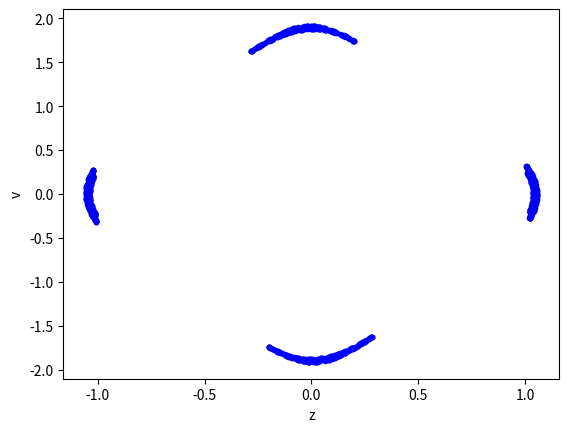

Write Python code to recreate this figure.
#required packages
from scipy.integrate import odeint
import numpy as np
import matplotlib.pyplot as plt
import math
#comment time BABY


#initial value for z
z0=0

#initial value for v
v0=1.915

#initial value for A
A0=0

#defines the eccentricity of plane orbits
e=0.2

#if you want to see how z and v vary with time, set this to true
Plotzvtgraph=False

#if you want to see the phase space line, set this to true
Plotphasespacegraph=False

#if you want to see the Poincaré section points, set this to true
Plotpoincaresection=True

#Please ensure tmax is an integer
#tmx is the maximum time to calculate values for (divided by 2pi)
tmax=1000
#defines how many points to plot per pi
pointsperhalfcycle=100

def odes(x,tval):
    #reads in initial values for ode
    z=x[0]
    v=x[1]
    A=x[2]

    #calculates R via formula given in project outline
    r=0.5*(1-e*math.cos(A))
    
    #the ODEs given in the project outline
    dz=2*r*v
    dv=-(2*r*z/(z**2+r**2)**(3/2))
    dA=1

    #returns the result
    result =[dz,dv,dA]
    return result



#combines initial values into list to be given to odeint function
x0=[z0,v0,A0]

#creates a list of ts to evaluate the ODEs at
ts=np.linspace(0,2*tmax*math.pi,2*tmax*pointsperhalfcycle+1)



#gets the numerical solutions to the ODEs given the inital values
#values at all the times within ts
x=odeint(odes,x0,ts)



checkvals = []
for i in range(-1,2*pointsperhalfcycle*tmax,int(2*pointsperhalfcycle)):
    if i == -1:
        checkvals.append(0)
    else:
        checkvals.append(i)

if Plotzvtgraph:
    # #plots z and v on the same axis
    plt.plot(ts,x[:,0])
    plt.plot(ts,x[:,1])
    plt.plot(ts[checkvals],x[:,0][checkvals],"bx")

    #testing code
    # plt.plot(ts,np.sin(ts))
    # plt.plot(ts[checkvals],np.sin(ts)[checkvals],"bx")

    #plot labels
    plt.xlabel("time (s)")
    plt.ylabel("z")

    #display first plot
    plt.show()

if Plotphasespacegraph:
    #plots phase space
    plt.plot(x[:,0],x[:,1],"b",linewidth=0.5)


if Plotpoincaresection:
    #plots poincare section
    plt.plot(x[:,0][checkvals],x[:,1][checkvals],"b.")

if Plotphasespacegraph | Plotpoincaresection:
    plt.xlabel("z")
    plt.ylabel("v")

    #display 2nd graph
    plt.show()